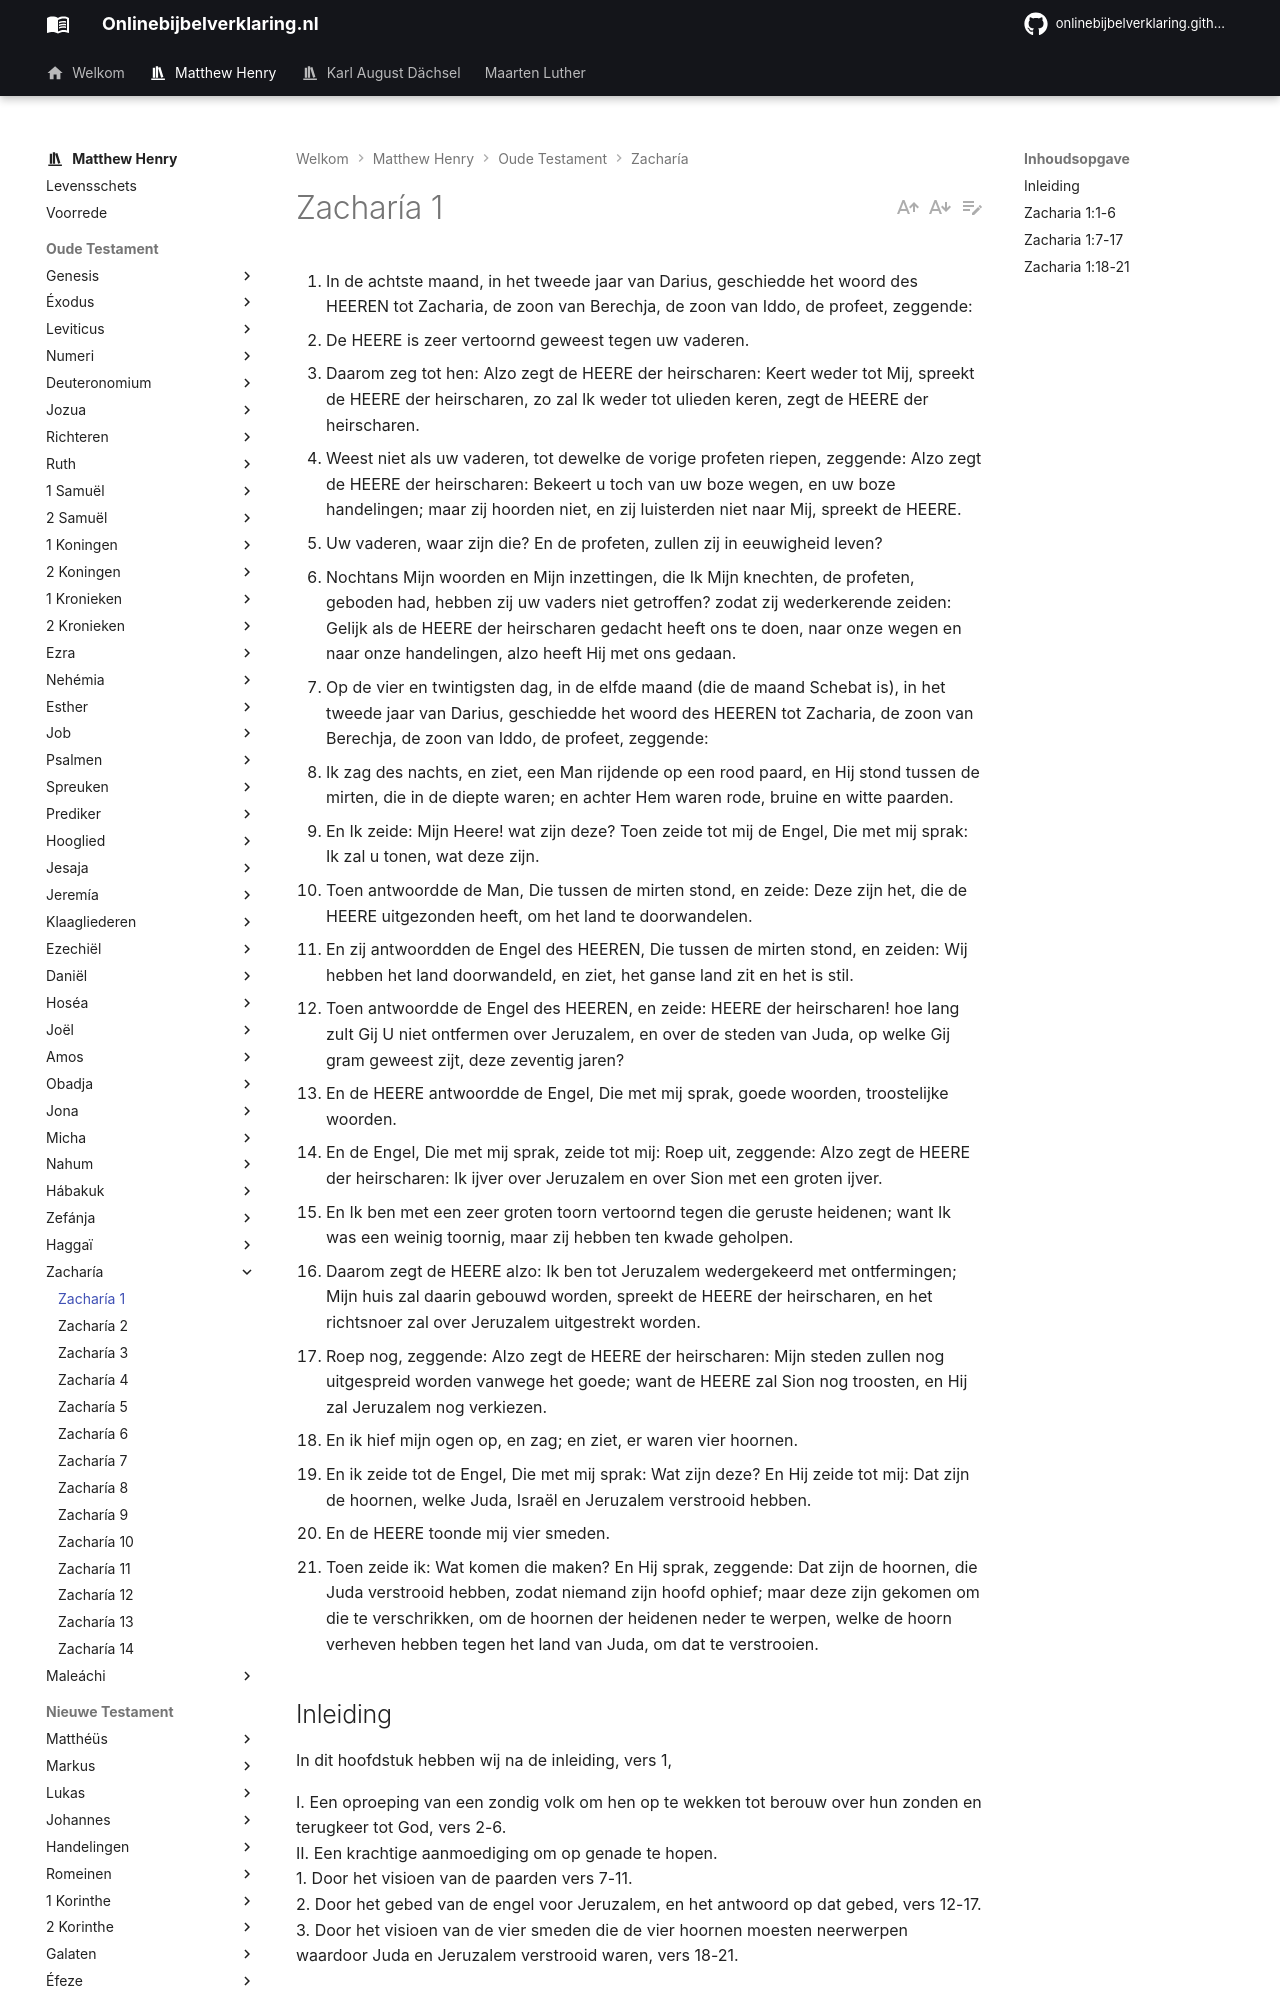

repository: onlinebijbelverklaring/onlinebijbelverklaring.github.io · page: matthewhenry/Zacharia/Zacharia1/index.html · generator: mkdocs

1. In de achtste maand, in het tweede jaar van Darius, geschiedde het woord des HEEREN tot Zacharia, de zoon van Berechja, de zoon van Iddo, de profeet, zeggende:
2. De HEERE is zeer vertoornd geweest tegen uw vaderen. 
3. Daarom zeg tot hen: Alzo zegt de HEERE der heirscharen: Keert weder tot Mij, spreekt de HEERE der heirscharen, zo zal Ik weder tot ulieden keren, zegt de HEERE der heirscharen. 
4. Weest niet als uw vaderen, tot dewelke de vorige profeten riepen, zeggende: Alzo zegt de HEERE der heirscharen: Bekeert u toch van uw boze wegen, en uw boze handelingen; maar zij hoorden niet, en zij luisterden niet naar Mij, spreekt de HEERE. 
5. Uw vaderen, waar zijn die? En de profeten, zullen zij in eeuwigheid leven? 
6. Nochtans Mijn woorden en Mijn inzettingen, die Ik Mijn knechten, de profeten, geboden had, hebben zij uw vaders niet getroffen? zodat zij wederkerende zeiden: Gelijk als de HEERE der heirscharen gedacht heeft ons te doen, naar onze wegen en naar onze handelingen, alzo heeft Hij met ons gedaan. 
7. Op de vier en twintigsten dag, in de elfde maand (die de maand Schebat is), in het tweede jaar van Darius, geschiedde het woord des HEEREN tot Zacharia, de zoon van Berechja, de zoon van Iddo, de profeet, zeggende: 
8. Ik zag des nachts, en ziet, een Man rijdende op een rood paard, en Hij stond tussen de mirten, die in de diepte waren; en achter Hem waren rode, bruine en witte paarden. 
9. En Ik zeide: Mijn Heere! wat zijn deze? Toen zeide tot mij de Engel, Die met mij sprak: Ik zal u tonen, wat deze zijn. 
10. Toen antwoordde de Man, Die tussen de mirten stond, en zeide: Deze zijn het, die de HEERE uitgezonden heeft, om het land te doorwandelen. 
11. En zij antwoordden de Engel des HEEREN, Die tussen de mirten stond, en zeiden: Wij hebben het land doorwandeld, en ziet, het ganse land zit en het is stil. 
12. Toen antwoordde de Engel des HEEREN, en zeide: HEERE der heirscharen! hoe lang zult Gij U niet ontfermen over Jeruzalem, en over de steden van Juda, op welke Gij gram geweest zijt, deze zeventig jaren? 
13. En de HEERE antwoordde de Engel, Die met mij sprak, goede woorden, troostelijke woorden. 
14. En de Engel, Die met mij sprak, zeide tot mij: Roep uit, zeggende: Alzo zegt de HEERE der heirscharen: Ik ijver over Jeruzalem en over Sion met een groten ijver. 
15. En Ik ben met een zeer groten toorn vertoornd tegen die geruste heidenen; want Ik was een weinig toornig, maar zij hebben ten kwade geholpen. 
16. Daarom zegt de HEERE alzo: Ik ben tot Jeruzalem wedergekeerd met ontfermingen; Mijn huis zal daarin gebouwd worden, spreekt de HEERE der heirscharen, en het richtsnoer zal over Jeruzalem uitgestrekt worden. 
17. Roep nog, zeggende: Alzo zegt de HEERE der heirscharen: Mijn steden zullen nog uitgespreid worden vanwege het goede; want de HEERE zal Sion nog troosten, en Hij zal Jeruzalem nog verkiezen. 
18. En ik hief mijn ogen op, en zag; en ziet, er waren vier hoornen. 
19. En ik zeide tot de Engel, Die met mij sprak: Wat zijn deze? En Hij zeide tot mij: Dat zijn de hoornen, welke Juda, Israël en Jeruzalem verstrooid hebben. 
20. En de HEERE toonde mij vier smeden. 
21. Toen zeide ik: Wat komen die maken? En Hij sprak, zeggende: Dat zijn de hoornen, die Juda verstrooid hebben, zodat niemand zijn hoofd ophief; maar deze zijn gekomen om die te verschrikken, om de hoornen der heidenen neder te werpen, welke de hoorn verheven hebben tegen het land van Juda, om dat te verstrooien. 

## Inleiding

In dit hoofdstuk hebben wij na de inleiding, vers 1, 

I. Een oproeping van een zondig volk om hen op te wekken tot berouw over hun zonden en terugkeer tot God, vers 2-6.  
II. Een krachtige aanmoediging om op genade te hopen.  
1. Door het visioen van de paarden vers 7-11.  
2. Door het gebed van de engel voor Jeruzalem, en het antwoord op dat gebed, vers 12-17.  
3. Door het visioen van de vier smeden die de vier hoornen moesten neerwerpen waardoor Juda en Jeruzalem verstrooid waren, vers 18-21.
